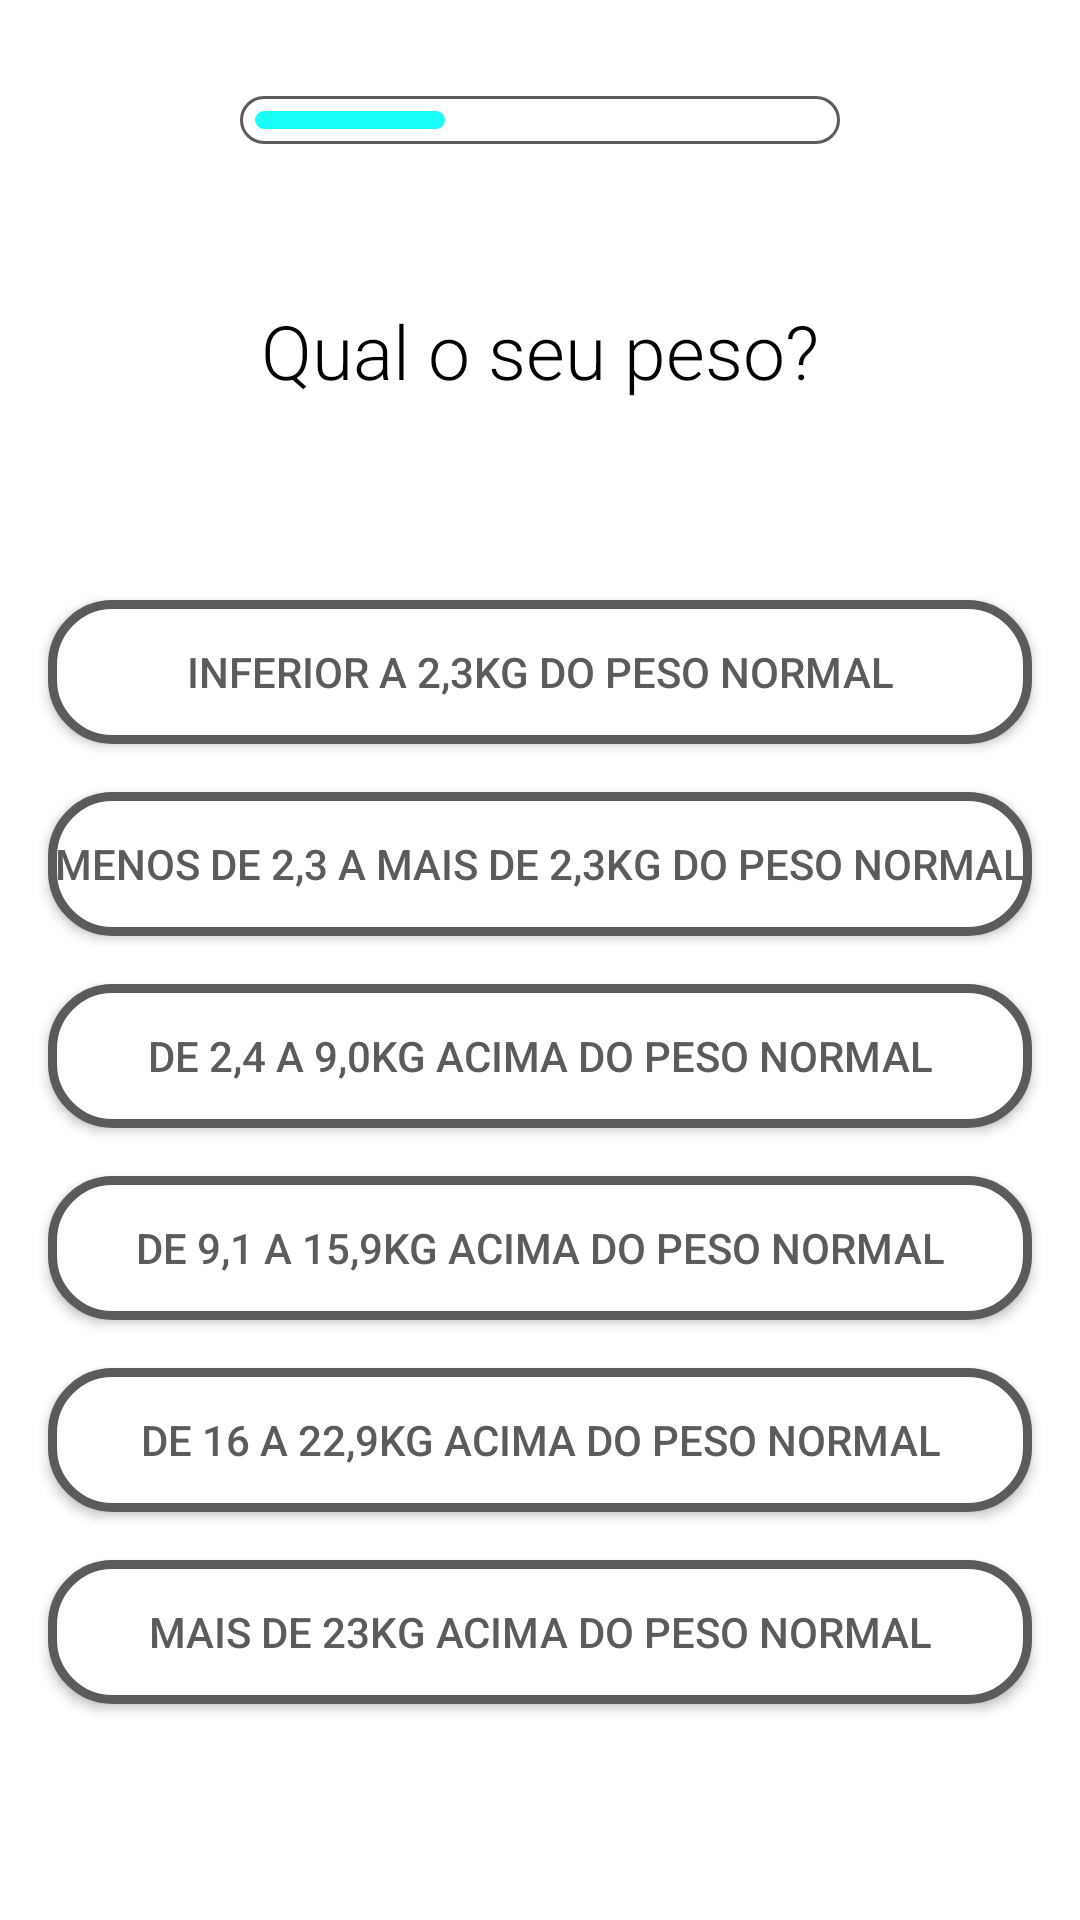

Layout XML and referenced resources for this Android screen:
<!-- AndroidManifest.xml: application theme Theme.CardiacRiskAssessment -->
<!-- res/layout/activity_weight.xml -->
<?xml version="1.0" encoding="utf-8"?>
<androidx.constraintlayout.widget.ConstraintLayout xmlns:android="http://schemas.android.com/apk/res/android"
    xmlns:app="http://schemas.android.com/apk/res-auto"
    xmlns:tools="http://schemas.android.com/tools"
    android:layout_width="match_parent"
    android:layout_height="match_parent"
    android:background="@color/white"
    tools:context="com.garzon.shared.data.WeightActivity">

    <TextView
        android:id="@+id/tvGender"
        android:layout_width="wrap_content"
        android:layout_height="wrap_content"
        android:layout_marginTop="100dp"
        android:text="@string/questionWeight"
        android:textColor="@color/black"
        android:textSize="25sp"
        android:fontFamily="sans-serif-light"
        app:layout_constraintEnd_toEndOf="parent"
        app:layout_constraintStart_toStartOf="parent"
        app:layout_constraintTop_toTopOf="parent" />

    <androidx.appcompat.widget.AppCompatButton
        android:id="@+id/button1"
        android:layout_width="match_parent"
        android:layout_height="wrap_content"
        android:layout_marginStart="16dp"
        android:layout_marginTop="100dp"
        android:layout_marginEnd="16dp"
        android:background="@drawable/background_button"
        android:text="@string/weightAnswer1"
        android:textColor="@color/gray"
        app:layout_constraintEnd_toEndOf="parent"
        app:layout_constraintStart_toStartOf="parent"
        app:layout_constraintTop_toTopOf="@+id/tvGender" />

    <androidx.appcompat.widget.AppCompatButton
        android:id="@+id/button6"
        android:layout_width="match_parent"
        android:layout_height="wrap_content"
        android:layout_marginStart="16dp"
        android:layout_marginTop="16dp"
        android:layout_marginEnd="16dp"
        android:background="@drawable/background_button"
        android:text="@string/weightAnswer6"
        android:textColor="@color/gray"
        app:layout_constraintEnd_toEndOf="parent"
        app:layout_constraintStart_toStartOf="parent"
        app:layout_constraintTop_toBottomOf="@+id/button5" />

    <androidx.appcompat.widget.AppCompatButton
        android:id="@+id/button4"
        android:layout_width="match_parent"
        android:layout_height="wrap_content"
        android:layout_marginStart="16dp"
        android:layout_marginTop="16dp"
        android:layout_marginEnd="16dp"
        android:background="@drawable/background_button"
        android:text="@string/weightAnswer4"
        android:textColor="@color/gray"
        app:layout_constraintEnd_toEndOf="parent"
        app:layout_constraintStart_toStartOf="parent"
        app:layout_constraintTop_toBottomOf="@+id/button3" />

    <androidx.appcompat.widget.AppCompatButton
        android:id="@+id/button5"
        android:layout_width="match_parent"
        android:layout_height="wrap_content"
        android:layout_marginStart="16dp"
        android:layout_marginTop="16dp"
        android:layout_marginEnd="16dp"
        android:background="@drawable/background_button"
        android:text="@string/weightAnswer5"
        android:textColor="@color/gray"
        app:layout_constraintEnd_toEndOf="parent"
        app:layout_constraintStart_toStartOf="parent"
        app:layout_constraintTop_toBottomOf="@+id/button4" />

    <androidx.appcompat.widget.AppCompatButton
        android:id="@+id/button2"
        android:layout_width="match_parent"
        android:layout_height="wrap_content"
        android:layout_marginStart="16dp"
        android:layout_marginTop="16dp"
        android:layout_marginEnd="16dp"
        android:background="@drawable/background_button"
        android:text="@string/weightAnswer2"
        android:textColor="@color/gray"
        app:layout_constraintEnd_toEndOf="parent"
        app:layout_constraintStart_toStartOf="parent"
        app:layout_constraintTop_toBottomOf="@+id/button1" />

    <androidx.appcompat.widget.AppCompatButton
        android:id="@+id/button3"
        android:layout_width="match_parent"
        android:layout_height="wrap_content"
        android:layout_marginStart="16dp"
        android:layout_marginTop="16dp"
        android:layout_marginEnd="16dp"
        android:background="@drawable/background_button"
        android:text="@string/weightAnswer3"
        android:textColor="@color/gray"
        app:layout_constraintEnd_toEndOf="parent"
        app:layout_constraintStart_toStartOf="parent"
        app:layout_constraintTop_toBottomOf="@+id/button2" />

    <ProgressBar
        android:id="@+id/progressBar"
        style="?android:attr/progressBarStyleHorizontal"
        android:layout_width="200dp"
        android:layout_height="wrap_content"
        android:layout_marginTop="32dp"
        android:progress="30"
        android:max="90"
        android:progressDrawable="@drawable/progress_bar"
        app:layout_constraintEnd_toEndOf="parent"
        app:layout_constraintStart_toStartOf="parent"
        app:layout_constraintTop_toTopOf="parent" />

</androidx.constraintlayout.widget.ConstraintLayout>
<!-- resources referenced by this layout -->
<resources>
  <color name="black">#FF000000</color>
  <color name="gray">#5C5B5B</color>
  <color name="white">#FFFFFFFF</color>
  <!-- drawable background_button (drawable) -->
  <?xml version="1.0" encoding="utf-8"?>
  <shape xmlns:android="http://schemas.android.com/apk/res/android" android:shape="rectangle" >
  
      <solid android:color="@color/white"></solid>
      <corners android:radius="20dp" />
      <stroke
          android:width="3dp"
          android:color="@color/gray" />
  </shape>
  <!-- drawable progress_bar (drawable) -->
  <?xml version="1.0" encoding="utf-8"?>
  <layer-list xmlns:android="http://schemas.android.com/apk/res/android">
  
      <item android:id="@android:id/background">
          <shape>
              <corners android:radius="10dp"/>
              <solid android:color="@color/white"/>
              <stroke android:color="@color/gray" android:width="1dp" />
          </shape>
      </item>
  
      <item android:id="@android:id/progress"
          android:top="5dp"
          android:bottom="5dp"
          android:right="5dp"
          android:left="5dp">
          <clip>
              <scale android:scaleWidth="100%" >
                  <shape>
                      <corners android:radius="10dp"/>
                      <solid android:color="@color/cyan"/>
                  </shape>
              </scale>
          </clip>
      </item>
  </layer-list>
  <string name="questionWeight">Qual o seu peso?</string>
  <string name="weightAnswer1">Inferior a 2,3Kg do peso normal</string>
  <string name="weightAnswer2">Menos de 2,3 a mais de 2,3Kg do peso normal</string>
  <string name="weightAnswer3">De 2,4 a 9,0Kg acima do peso normal</string>
  <string name="weightAnswer4">De 9,1 a 15,9Kg acima do peso normal</string>
  <string name="weightAnswer5">De 16 a 22,9Kg acima do peso normal</string>
  <string name="weightAnswer6">Mais de 23Kg acima do peso normal</string>
  <style name="Theme.CardiacRiskAssessment" parent="Theme.MaterialComponents.DayNight.DarkActionBar">
          
          <item name="colorPrimary">@color/black</item>
          <item name="colorPrimaryVariant">@color/black</item>
          <item name="colorOnPrimary">@color/white</item>
          
          <item name="colorSecondary">@color/teal_200</item>
          <item name="colorSecondaryVariant">@color/teal_700</item>
          <item name="colorOnSecondary">@color/black</item>
          
          <item name="android:statusBarColor" tools:targetApi="l">?attr/colorPrimaryVariant</item>
          
      </style>
  <color name="cyan">#19FFF7</color>
  <color name="teal_200">#FF03DAC5</color>
  <color name="teal_700">#FF018786</color>
</resources>
